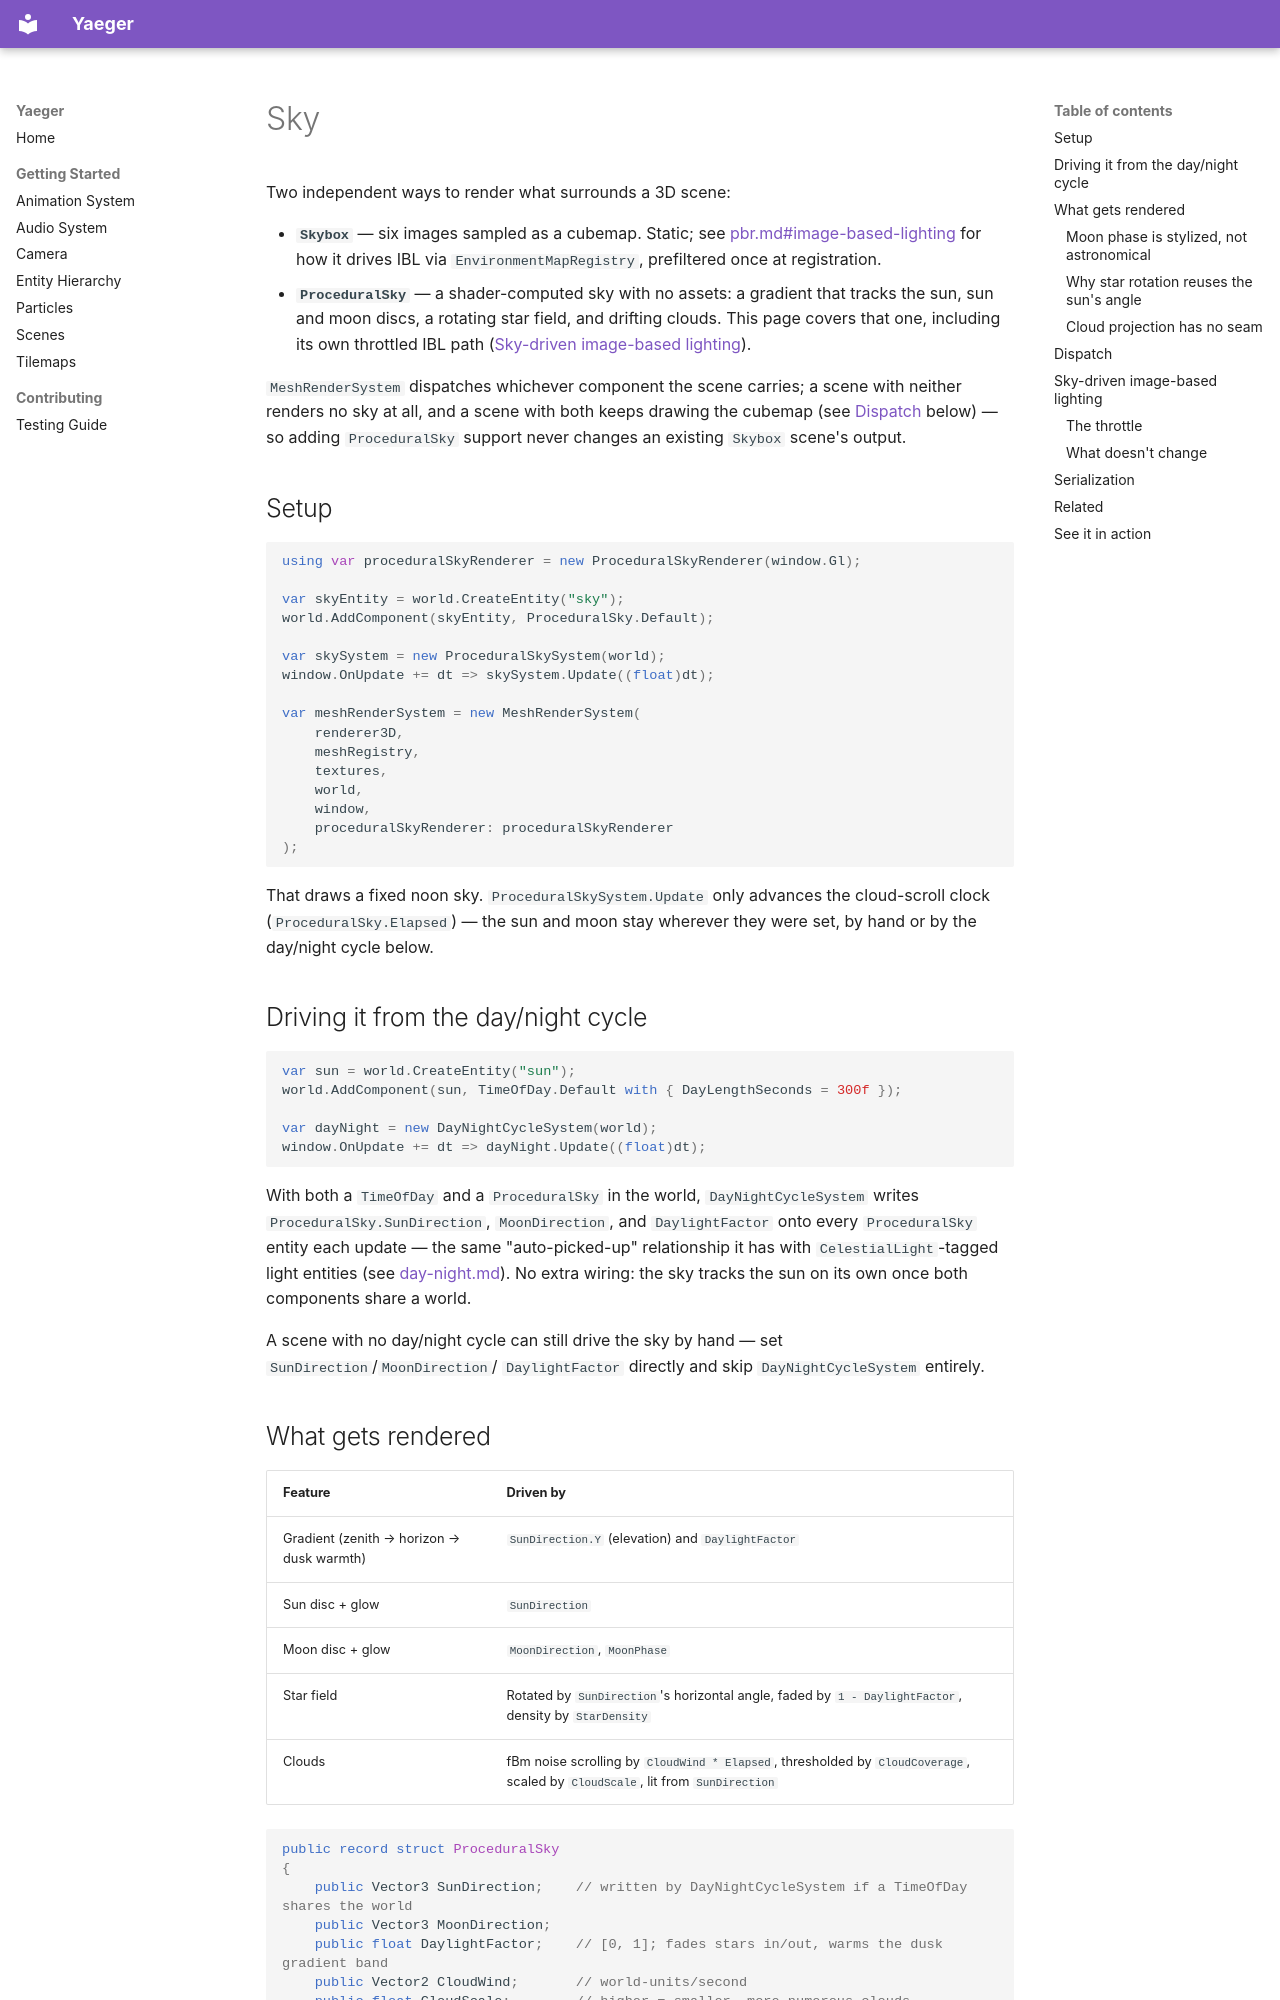

repository: Anras573/Yaeger · page: sky/index.html · generator: mkdocs

# Sky

Two independent ways to render what surrounds a 3D scene:

- **`Skybox`** — six images sampled as a cubemap. Static; see [pbr.md#image-based-lighting](pbr.md#image-based-lighting)
  for how it drives IBL via `EnvironmentMapRegistry`, prefiltered once at registration.
- **`ProceduralSky`** — a shader-computed sky with no assets: a gradient that tracks the sun, sun
  and moon discs, a rotating star field, and drifting clouds. This page covers that one, including
  its own throttled IBL path ([Sky-driven image-based lighting](#sky-driven-image-based-lighting)).

`MeshRenderSystem` dispatches whichever component the scene carries; a scene with neither renders no
sky at all, and a scene with both keeps drawing the cubemap (see [Dispatch](#dispatch) below) — so
adding `ProceduralSky` support never changes an existing `Skybox` scene's output.

## Setup

```csharp
using var proceduralSkyRenderer = new ProceduralSkyRenderer(window.Gl);

var skyEntity = world.CreateEntity("sky");
world.AddComponent(skyEntity, ProceduralSky.Default);

var skySystem = new ProceduralSkySystem(world);
window.OnUpdate += dt => skySystem.Update((float)dt);

var meshRenderSystem = new MeshRenderSystem(
    renderer3D,
    meshRegistry,
    textures,
    world,
    window,
    proceduralSkyRenderer: proceduralSkyRenderer
);
```

That draws a fixed noon sky. `ProceduralSkySystem.Update` only advances the cloud-scroll clock
(`ProceduralSky.Elapsed`) — the sun and moon stay wherever they were set, by hand or by the day/night
cycle below.

## Driving it from the day/night cycle

```csharp
var sun = world.CreateEntity("sun");
world.AddComponent(sun, TimeOfDay.Default with { DayLengthSeconds = 300f });

var dayNight = new DayNightCycleSystem(world);
window.OnUpdate += dt => dayNight.Update((float)dt);
```

With both a `TimeOfDay` and a `ProceduralSky` in the world, `DayNightCycleSystem` writes
`ProceduralSky.SunDirection`, `MoonDirection`, and `DaylightFactor` onto every `ProceduralSky` entity
each update — the same "auto-picked-up" relationship it has with `CelestialLight`-tagged light
entities (see [day-night.md](day-night.md#sun-and-moon)). No extra wiring: the sky tracks the sun on
its own once both components share a world.

A scene with no day/night cycle can still drive the sky by hand — set `SunDirection`/`MoonDirection`/
`DaylightFactor` directly and skip `DayNightCycleSystem` entirely.

## What gets rendered

| Feature | Driven by |
| --- | --- |
| Gradient (zenith → horizon → dusk warmth) | `SunDirection.Y` (elevation) and `DaylightFactor` |
| Sun disc + glow | `SunDirection` |
| Moon disc + glow | `MoonDirection`, `MoonPhase` |
| Star field | Rotated by `SunDirection`'s horizontal angle, faded by `1 - DaylightFactor`, density by `StarDensity` |
| Clouds | fBm noise scrolling by `CloudWind * Elapsed`, thresholded by `CloudCoverage`, scaled by `CloudScale`, lit from `SunDirection` |

```csharp
public record struct ProceduralSky
{
    public Vector3 SunDirection;    // written by DayNightCycleSystem if a TimeOfDay shares the world
    public Vector3 MoonDirection;
    public float DaylightFactor;    // [0, 1]; fades stars in/out, warms the dusk gradient band
    public Vector2 CloudWind;       // world-units/second
    public float CloudScale;        // higher = smaller, more numerous clouds
    public float CloudCoverage;     // [0, 1]; 0 is a clear sky
    public float StarDensity;       // [0, 1); higher is denser
    public float MoonPhase;         // [0, 1]; 0.5 is full, 0/1 is new
    public float Elapsed;           // advanced by ProceduralSkySystem; drives cloud scroll
}
```

`ProceduralSky.Default` is a clear noon sky: sun overhead, moon opposite and below the horizon, full
daylight, light cloud cover, and a dense star field that's simply invisible at `DaylightFactor = 1`.
